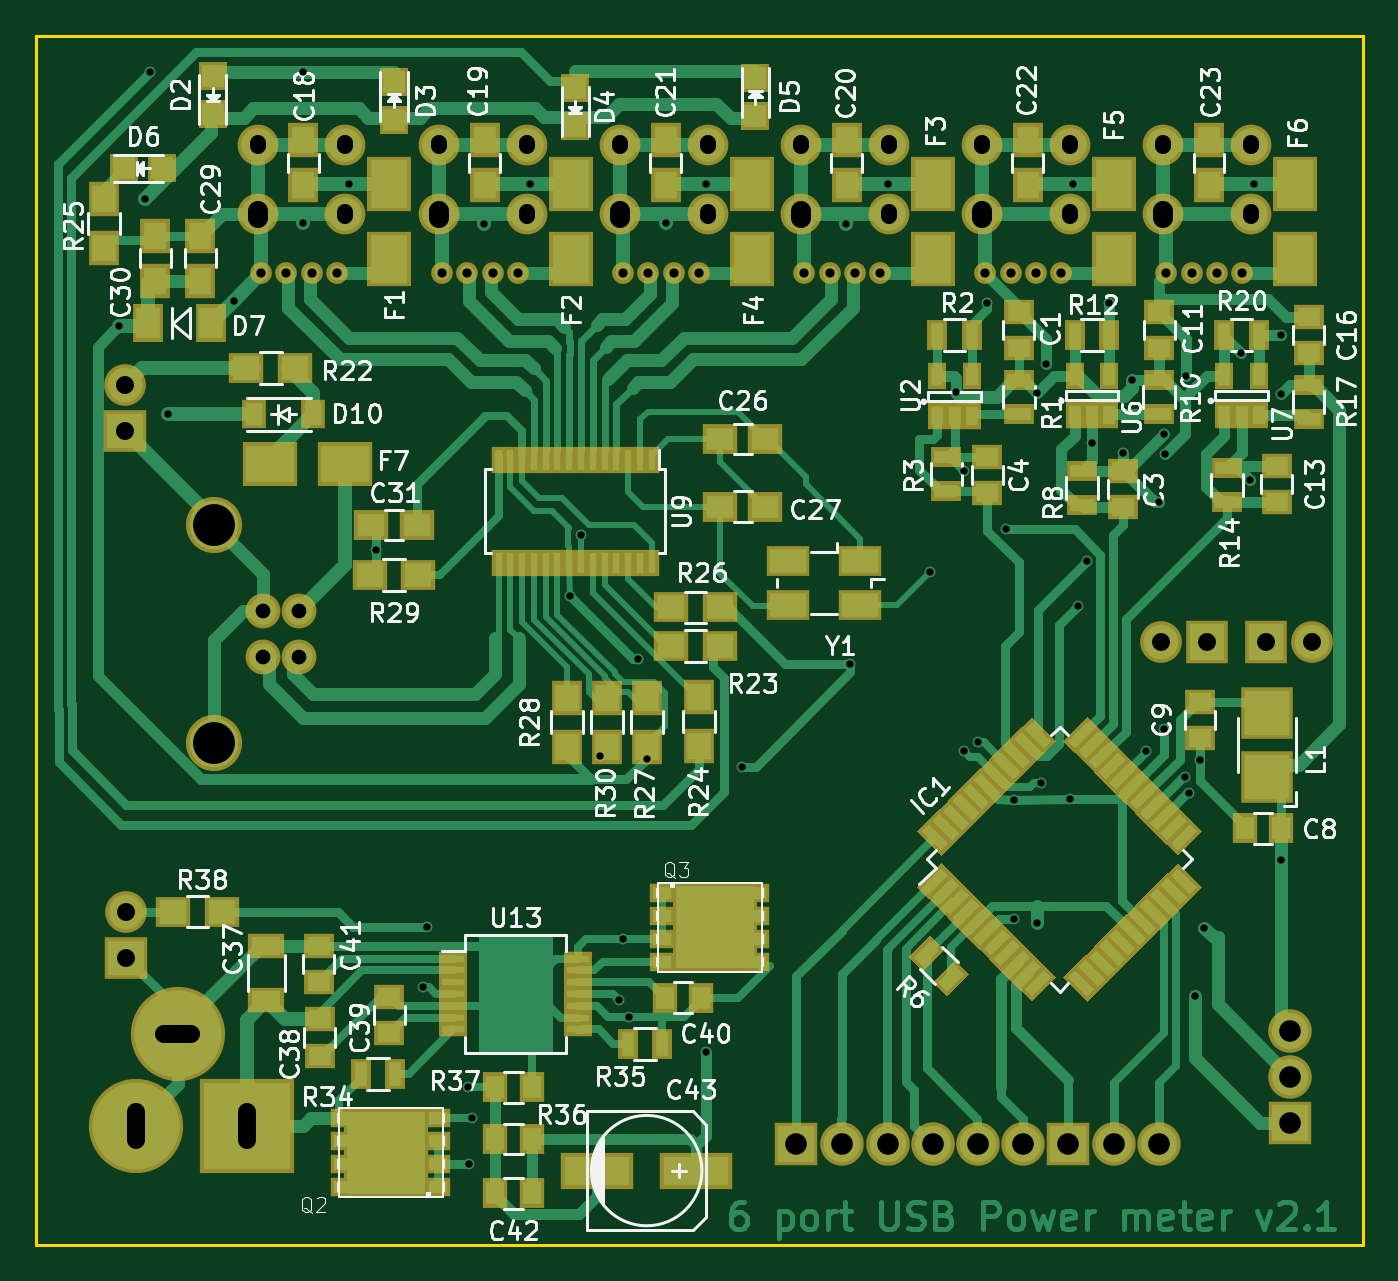
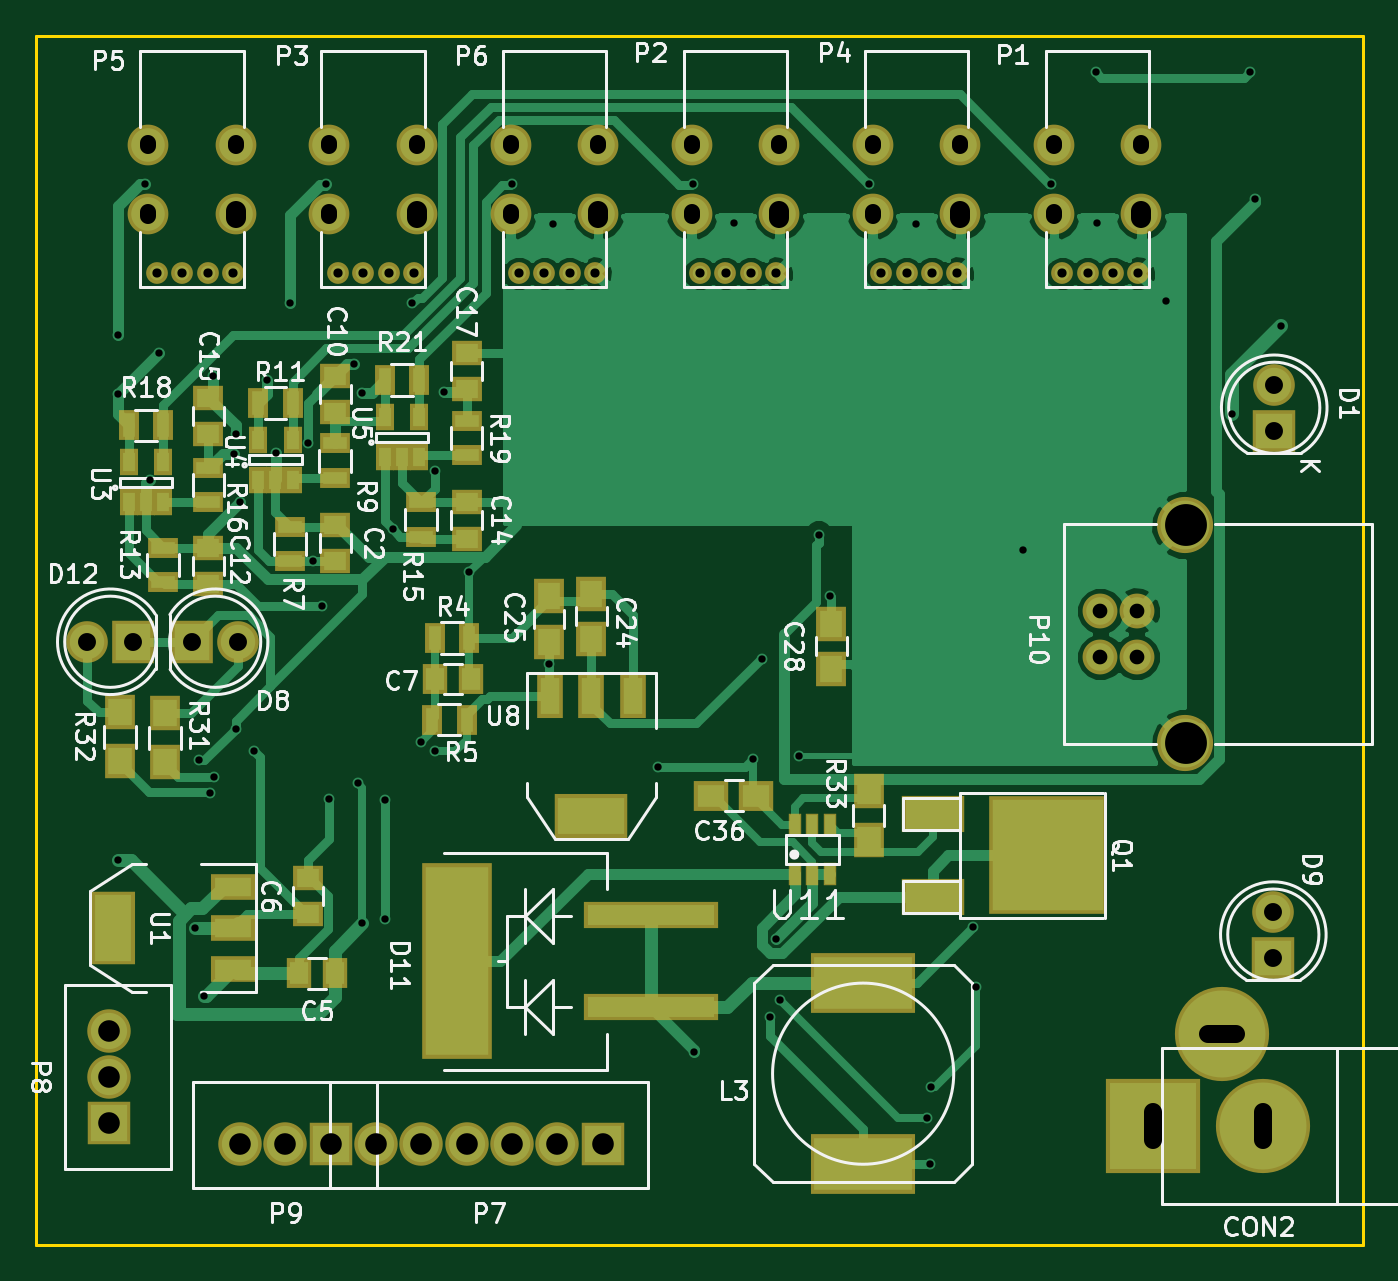
Circuit board: 10 layer files. Board 73.2 x 66.8 mm.
- bottom_copper: 6xUSB_PowMet-B.Cu.gbl (51920 bytes)
- bottom_mask: 6xUSB_PowMet-B.Mask.gbs (5616 bytes)
- paste: 6xUSB_PowMet-B.Paste.gbp (3202 bytes)
- bottom_silk: 6xUSB_PowMet-B.SilkS.gbo (51613 bytes)
- outline: 6xUSB_PowMet-Edge.Cuts.gm1 (491 bytes)
- top_copper: 6xUSB_PowMet-F.Cu.gtl (61284 bytes)
- top_mask: 6xUSB_PowMet-F.Mask.gts (16136 bytes)
- paste: 6xUSB_PowMet-F.Paste.gtp (13719 bytes)
- top_silk: 6xUSB_PowMet-F.SilkS.gto (75306 bytes)
- drill: 6xUSB_PowMet.drl (2846 bytes)

=== bottom_copper: 6xUSB_PowMet-B.Cu.gbl (51920 bytes, source omitted) ===
=== bottom_mask: 6xUSB_PowMet-B.Mask.gbs ===
G04 #@! TF.FileFunction,Soldermask,Bot*
%FSLAX46Y46*%
G04 Gerber Fmt 4.6, Leading zero omitted, Abs format (unit mm)*
G04 Created by KiCad (PCBNEW 4.0.1-stable) date 07.06.2016 17:51:43*
%MOMM*%
G01*
G04 APERTURE LIST*
%ADD10C,0.100000*%
%ADD11R,4.057600X2.432000*%
%ADD12R,1.416000X2.432000*%
%ADD13R,1.650000X1.400000*%
%ADD14R,2.300000X2.400000*%
%ADD15C,2.300000*%
%ADD16R,5.800040X3.300680*%
%ADD17R,3.900120X10.808920*%
%ADD18R,7.410400X1.499820*%
%ADD19R,2.400000X2.300000*%
%ADD20C,5.200600*%
%ADD21R,5.200600X5.200600*%
%ADD22R,1.050000X1.460000*%
%ADD23C,1.924000*%
%ADD24C,3.100020*%
%ADD25O,2.250000X2.250000*%
%ADD26C,1.200000*%
%ADD27R,1.650000X1.900000*%
%ADD28R,1.400000X1.650000*%
%ADD29R,1.100000X1.700000*%
%ADD30R,1.700000X1.100000*%
%ADD31R,2.432000X4.057600*%
%ADD32R,2.432000X1.416000*%
%ADD33R,2.400000X2.400000*%
%ADD34C,2.400000*%
%ADD35R,3.448000X2.051000*%
%ADD36R,6.496000X6.496000*%
%ADD37R,0.740000X1.240000*%
%ADD38R,1.900000X1.650000*%
%ADD39R,1.700000X1.900000*%
G04 APERTURE END LIST*
D10*
D11*
X137850000Y-91550000D03*
D12*
X137850000Y-84946000D03*
X140136000Y-84946000D03*
X135564000Y-84946000D03*
D13*
X153500000Y-97000000D03*
X153500000Y-95000000D03*
D14*
X159900000Y-81950000D03*
D15*
X157360000Y-81950000D03*
D16*
X122850000Y-110800000D03*
X122850000Y-100797480D03*
D14*
X163150000Y-81950000D03*
D15*
X165690000Y-81950000D03*
D17*
X145250000Y-99600000D03*
D18*
X134559140Y-102140000D03*
X134559140Y-97060000D03*
D19*
X100200000Y-99390000D03*
D15*
X100200000Y-96850000D03*
D20*
X100764000Y-108680000D03*
D21*
X106860000Y-108680000D03*
D20*
X103050000Y-103600000D03*
D22*
X163400000Y-74250000D03*
X162450000Y-74250000D03*
X161500000Y-74250000D03*
X161500000Y-72050000D03*
X163400000Y-72050000D03*
D23*
X109748980Y-82790000D03*
X109748980Y-80250000D03*
X107750000Y-80250000D03*
X107750000Y-82790000D03*
D24*
X105049980Y-87519480D03*
X105049980Y-75520520D03*
D25*
X127480000Y-58340000D03*
X127480000Y-54500000D03*
X132320000Y-54500000D03*
D26*
X131850000Y-61610000D03*
X130450000Y-61610000D03*
X129050000Y-61610000D03*
D25*
X132320000Y-58340000D03*
D26*
X127650000Y-61610000D03*
D25*
X147480000Y-58340000D03*
X147480000Y-54500000D03*
X152320000Y-54500000D03*
D26*
X151850000Y-61610000D03*
X150450000Y-61610000D03*
X149050000Y-61610000D03*
D25*
X152320000Y-58340000D03*
D26*
X147650000Y-61610000D03*
D25*
X137480000Y-58340000D03*
X137480000Y-54500000D03*
X142320000Y-54500000D03*
D26*
X141850000Y-61610000D03*
X140450000Y-61610000D03*
X139050000Y-61610000D03*
D25*
X142320000Y-58340000D03*
D26*
X137650000Y-61610000D03*
D25*
X117480000Y-58340000D03*
X117480000Y-54500000D03*
X122320000Y-54500000D03*
D26*
X121850000Y-61610000D03*
X120450000Y-61610000D03*
X119050000Y-61610000D03*
D25*
X122320000Y-58340000D03*
D26*
X117650000Y-61610000D03*
D27*
X137850000Y-81800000D03*
X137850000Y-79300000D03*
D19*
X100150000Y-70300000D03*
D15*
X100150000Y-67760000D03*
D13*
X152000000Y-75500000D03*
X152000000Y-77500000D03*
D28*
X152000000Y-100250000D03*
X154000000Y-100250000D03*
X144500000Y-84000000D03*
X146500000Y-84000000D03*
D13*
X152000000Y-67250000D03*
X152000000Y-69250000D03*
X159000000Y-76750000D03*
X159000000Y-78750000D03*
X144750000Y-74250000D03*
X144750000Y-76250000D03*
X159000000Y-68500000D03*
X159000000Y-70500000D03*
X144750000Y-66000000D03*
X144750000Y-68000000D03*
D29*
X144750000Y-86250000D03*
X146650000Y-86250000D03*
D30*
X152000000Y-71000000D03*
X152000000Y-72900000D03*
D29*
X156250000Y-68750000D03*
X154350000Y-68750000D03*
D30*
X159000000Y-72350000D03*
X159000000Y-74250000D03*
D29*
X163400000Y-70000000D03*
X161500000Y-70000000D03*
D30*
X144750000Y-69750000D03*
X144750000Y-71650000D03*
D29*
X149250000Y-67500000D03*
X147350000Y-67500000D03*
D31*
X164250000Y-97750000D03*
D32*
X157646000Y-97750000D03*
X157646000Y-95464000D03*
X157646000Y-100036000D03*
D22*
X156250000Y-73000000D03*
X155300000Y-73000000D03*
X154350000Y-73000000D03*
X154350000Y-70800000D03*
X156250000Y-70800000D03*
X149250000Y-71750000D03*
X148300000Y-71750000D03*
X147350000Y-71750000D03*
X147350000Y-69550000D03*
X149250000Y-69550000D03*
D33*
X164500000Y-108500000D03*
D34*
X164500000Y-105960000D03*
X164500000Y-103460000D03*
D35*
X119000000Y-91464000D03*
D36*
X112650000Y-93750000D03*
D35*
X119000000Y-96036000D03*
D37*
X126600000Y-94750000D03*
X125650000Y-94750000D03*
X124700000Y-94750000D03*
X124700000Y-92050000D03*
X125650000Y-92050000D03*
X126600000Y-92050000D03*
D33*
X152210000Y-109700000D03*
D34*
X154750000Y-109700000D03*
X157250000Y-109700000D03*
D25*
X157480000Y-58340000D03*
X157480000Y-54500000D03*
X162320000Y-54500000D03*
D26*
X161850000Y-61610000D03*
X160450000Y-61610000D03*
X159050000Y-61610000D03*
D25*
X162320000Y-58340000D03*
D26*
X157650000Y-61610000D03*
D25*
X107480000Y-58340000D03*
X107480000Y-54500000D03*
X112320000Y-54500000D03*
D26*
X111850000Y-61610000D03*
X110450000Y-61610000D03*
X109050000Y-61610000D03*
D25*
X112320000Y-58340000D03*
D26*
X107650000Y-61610000D03*
D29*
X144600000Y-81750000D03*
X146500000Y-81750000D03*
D30*
X154500000Y-75600000D03*
X154500000Y-77500000D03*
X161500000Y-76750000D03*
X161500000Y-78650000D03*
X147250000Y-74250000D03*
X147250000Y-76150000D03*
D33*
X137213500Y-109700000D03*
D34*
X139750000Y-109700000D03*
X142250000Y-109700000D03*
X144750000Y-109700000D03*
X147250000Y-109700000D03*
X149750000Y-109700000D03*
D27*
X140200000Y-79450000D03*
X140200000Y-81950000D03*
X124600000Y-83450000D03*
X124600000Y-80950000D03*
D38*
X128750000Y-90450000D03*
X131250000Y-90450000D03*
D39*
X161400000Y-88600000D03*
X161400000Y-85900000D03*
X163900000Y-88550000D03*
X163900000Y-85850000D03*
X122550000Y-90200000D03*
X122550000Y-92900000D03*
M02*

=== paste: 6xUSB_PowMet-B.Paste.gbp ===
G04 #@! TF.FileFunction,Paste,Bot*
%FSLAX46Y46*%
G04 Gerber Fmt 4.6, Leading zero omitted, Abs format (unit mm)*
G04 Created by KiCad (PCBNEW 4.0.1-stable) date 07.06.2016 17:51:43*
%MOMM*%
G01*
G04 APERTURE LIST*
%ADD10C,0.100000*%
%ADD11R,3.657600X2.032000*%
%ADD12R,1.016000X2.032000*%
%ADD13R,1.250000X1.000000*%
%ADD14R,5.400040X2.900680*%
%ADD15R,3.500120X10.408920*%
%ADD16R,7.010400X1.099820*%
%ADD17R,0.650000X1.060000*%
%ADD18R,1.250000X1.500000*%
%ADD19R,1.000000X1.250000*%
%ADD20R,0.700000X1.300000*%
%ADD21R,1.300000X0.700000*%
%ADD22R,2.032000X3.657600*%
%ADD23R,2.032000X1.016000*%
%ADD24R,3.048000X1.651000*%
%ADD25R,6.096000X6.096000*%
%ADD26R,0.600000X1.100000*%
%ADD27R,1.500000X1.250000*%
%ADD28R,1.300000X1.500000*%
G04 APERTURE END LIST*
D10*
D11*
X137850000Y-91550000D03*
D12*
X137850000Y-84946000D03*
X140136000Y-84946000D03*
X135564000Y-84946000D03*
D13*
X153500000Y-97000000D03*
X153500000Y-95000000D03*
D14*
X122850000Y-110800000D03*
X122850000Y-100797480D03*
D15*
X145250000Y-99600000D03*
D16*
X134559140Y-102140000D03*
X134559140Y-97060000D03*
D17*
X163400000Y-74250000D03*
X162450000Y-74250000D03*
X161500000Y-74250000D03*
X161500000Y-72050000D03*
X163400000Y-72050000D03*
D18*
X137850000Y-81800000D03*
X137850000Y-79300000D03*
D13*
X152000000Y-75500000D03*
X152000000Y-77500000D03*
D19*
X152000000Y-100250000D03*
X154000000Y-100250000D03*
X144500000Y-84000000D03*
X146500000Y-84000000D03*
D13*
X152000000Y-67250000D03*
X152000000Y-69250000D03*
X159000000Y-76750000D03*
X159000000Y-78750000D03*
X144750000Y-74250000D03*
X144750000Y-76250000D03*
X159000000Y-68500000D03*
X159000000Y-70500000D03*
X144750000Y-66000000D03*
X144750000Y-68000000D03*
D20*
X144750000Y-86250000D03*
X146650000Y-86250000D03*
D21*
X152000000Y-71000000D03*
X152000000Y-72900000D03*
D20*
X156250000Y-68750000D03*
X154350000Y-68750000D03*
D21*
X159000000Y-72350000D03*
X159000000Y-74250000D03*
D20*
X163400000Y-70000000D03*
X161500000Y-70000000D03*
D21*
X144750000Y-69750000D03*
X144750000Y-71650000D03*
D20*
X149250000Y-67500000D03*
X147350000Y-67500000D03*
D22*
X164250000Y-97750000D03*
D23*
X157646000Y-97750000D03*
X157646000Y-95464000D03*
X157646000Y-100036000D03*
D17*
X156250000Y-73000000D03*
X155300000Y-73000000D03*
X154350000Y-73000000D03*
X154350000Y-70800000D03*
X156250000Y-70800000D03*
X149250000Y-71750000D03*
X148300000Y-71750000D03*
X147350000Y-71750000D03*
X147350000Y-69550000D03*
X149250000Y-69550000D03*
D24*
X119000000Y-91464000D03*
D25*
X112650000Y-93750000D03*
D24*
X119000000Y-96036000D03*
D26*
X126600000Y-94750000D03*
X125650000Y-94750000D03*
X124700000Y-94750000D03*
X124700000Y-92050000D03*
X125650000Y-92050000D03*
X126600000Y-92050000D03*
D20*
X144600000Y-81750000D03*
X146500000Y-81750000D03*
D21*
X154500000Y-75600000D03*
X154500000Y-77500000D03*
X161500000Y-76750000D03*
X161500000Y-78650000D03*
X147250000Y-74250000D03*
X147250000Y-76150000D03*
D18*
X140200000Y-79450000D03*
X140200000Y-81950000D03*
X124600000Y-83450000D03*
X124600000Y-80950000D03*
D27*
X128750000Y-90450000D03*
X131250000Y-90450000D03*
D28*
X161400000Y-88600000D03*
X161400000Y-85900000D03*
X163900000Y-88550000D03*
X163900000Y-85850000D03*
X122550000Y-90200000D03*
X122550000Y-92900000D03*
M02*

=== bottom_silk: 6xUSB_PowMet-B.SilkS.gbo (51613 bytes, source omitted) ===
=== outline: 6xUSB_PowMet-Edge.Cuts.gm1 ===
G04 #@! TF.FileFunction,Profile,NP*
%FSLAX46Y46*%
G04 Gerber Fmt 4.6, Leading zero omitted, Abs format (unit mm)*
G04 Created by KiCad (PCBNEW 4.0.1-stable) date 07.06.2016 17:51:43*
%MOMM*%
G01*
G04 APERTURE LIST*
%ADD10C,0.100000*%
%ADD11C,0.150000*%
G04 APERTURE END LIST*
D10*
D11*
X95250000Y-48500000D02*
X168500000Y-48500000D01*
X95250000Y-115250000D02*
X95250000Y-48500000D01*
X168500000Y-115250000D02*
X95250000Y-115250000D01*
X168500000Y-48500000D02*
X168500000Y-115250000D01*
M02*

=== top_copper: 6xUSB_PowMet-F.Cu.gtl (61284 bytes, source omitted) ===
=== top_mask: 6xUSB_PowMet-F.Mask.gts (16136 bytes, source omitted) ===
=== paste: 6xUSB_PowMet-F.Paste.gtp (13719 bytes, source omitted) ===
=== top_silk: 6xUSB_PowMet-F.SilkS.gto (75306 bytes, source omitted) ===
=== drill: 6xUSB_PowMet.drl (2846 bytes, source withheld) ===
